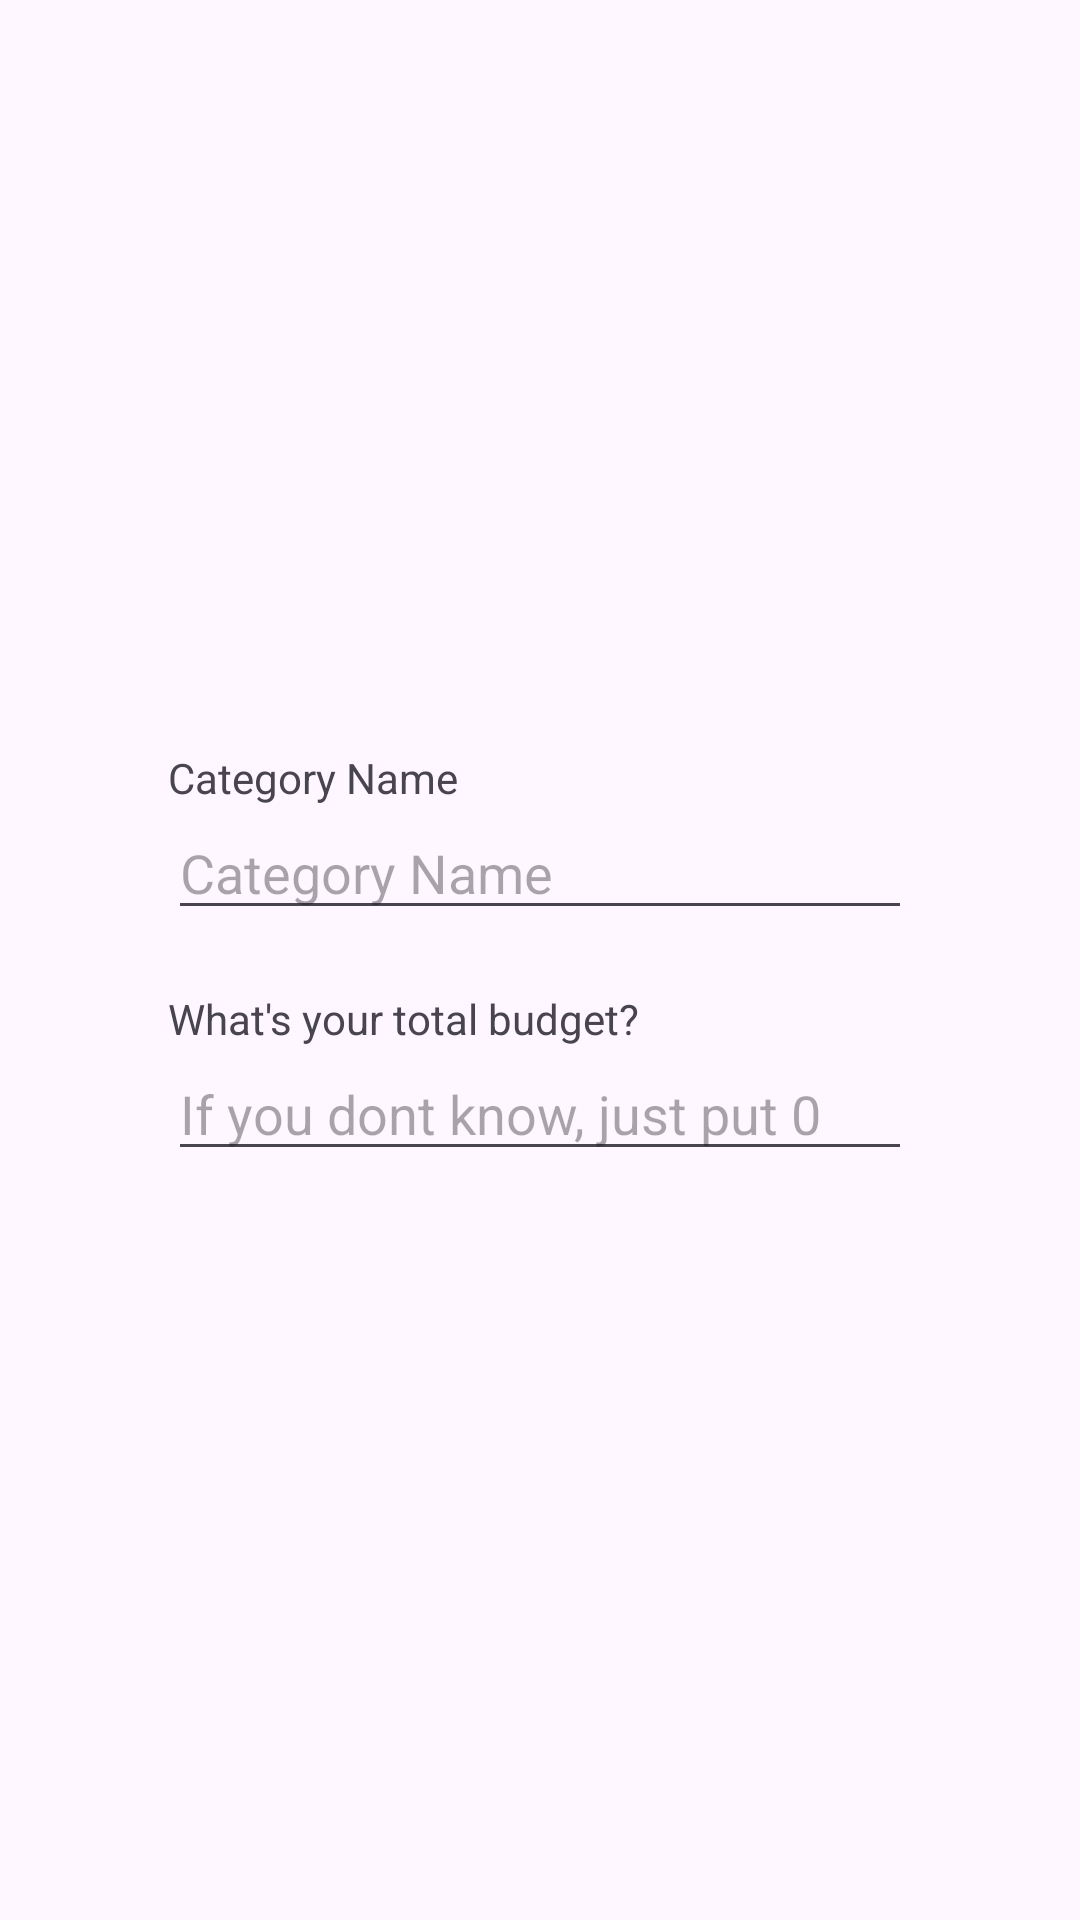

Here is an Android app screen rendered from its layout file. Give the layout XML and the strings, colors and styles it references.
<!-- AndroidManifest.xml: application theme Theme.BudgetBuddy3 -->
<!-- res/layout/insert_modal.xml -->
<RelativeLayout xmlns:android="http://schemas.android.com/apk/res/android"
    android:layout_width="match_parent"
    android:layout_height="wrap_content"
    android:padding="16dp">

    <LinearLayout
        android:layout_width="match_parent"
        android:layout_height="wrap_content"
        android:layout_centerInParent="true"
        android:orientation="vertical"
        android:padding="40dp">
        <TextView
            android:layout_width="wrap_content"
            android:layout_height="wrap_content"
            android:text="Category Name" />
        <EditText
            android:id="@+id/category"
            android:layout_width="match_parent"
            android:layout_height="wrap_content"
            android:hint="Category Name"
            android:layout_marginBottom="20dp"
            android:inputType="text"
            android:maxLength="15"
            />
        <TextView
            android:layout_width="wrap_content"
            android:layout_height="wrap_content"
            android:text="What's your total budget?" />
        <EditText
            android:id="@+id/total"
            android:layout_width="match_parent"
            android:layout_height="wrap_content"
            android:hint="If you dont know, just put 0"
            android:inputType="numberDecimal"/>
    </LinearLayout>

</RelativeLayout>
<!-- resources referenced by this layout -->
<resources>
  <style name="Theme.BudgetBuddy3" parent="Theme.MaterialComponents.DayNight.DarkActionBar">
          
          <item name="colorPrimary">@color/purple_500</item>
          <item name="colorPrimaryVariant">@color/purple_700</item>
          <item name="colorOnPrimary">@color/white</item>
          
          <item name="colorSecondary">@color/teal_200</item>
          <item name="colorSecondaryVariant">@color/teal_700</item>
          <item name="colorOnSecondary">@color/black</item>
          
          <item name="android:statusBarColor">?attr/colorPrimaryVariant</item>
          
      </style>
  <!-- not gathered from this repository: default colours our renderer supplied (Android Studio template values) -->
  <color name="purple_500">#FF6200EE</color>
  <color name="purple_700">#FF3700B3</color>
  <color name="teal_200">#FF03DAC5</color>
  <color name="teal_700">#FF018786</color>
  <color name="black">#FF000000</color>
  <color name="white">#FFFFFFFF</color>
</resources>
